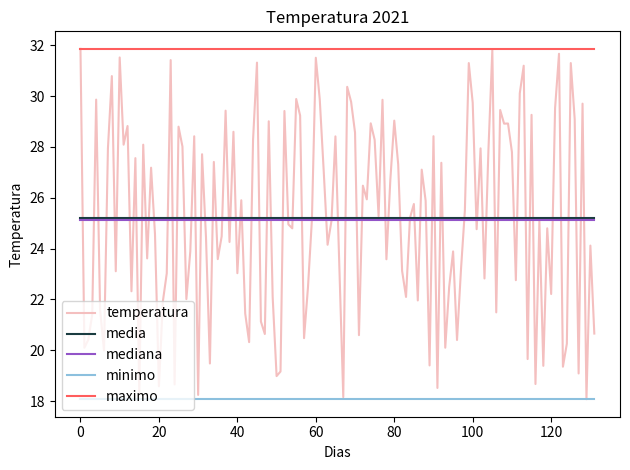

This chart was generated by the following Python code: (Note: this script raises an exception after producing the figure.)
import numpy as np 
from matplotlib import pyplot as plt 

dias = np.arange(0, 132,dtype = np.int32)
temp = np.random.uniform(18, 32, dias.size)

media = np.zeros((dias.size), dtype=float) 
median = np.copy(media)  
minimo = np.copy(media)  
maximo = np.copy(media)  
media[:] = np.mean(temp) #  se utiliza para distribuciones normales de números, con una cantidad baja de valores atípicos.
median[:] = np.median(temp) #  se utiliza generalmente para devolver la tendencia central en el caso de distribuciones numéricas sesgadas
minimo[:] = np.min(temp)
maximo[:] = np.max(temp)

plt.title("Temperatura 2021") 
plt.xlabel("Dias") 
plt.ylabel("Temperatura") 
plt.plot(dias,temp,  "#F4BFBF",label="temperatura") 
plt.plot(dias,media, "#1A3C40", label="media") 
plt.plot(dias,median, "#9254C8", label="mediana") 
plt.plot(dias,minimo, "#8CC0DE", label="minimo") 
plt.plot(dias,maximo, "#FF5D5D", label="maximo") 
plt.tight_layout()
plt.legend()
plt.grid(b=True)
plt.show()
